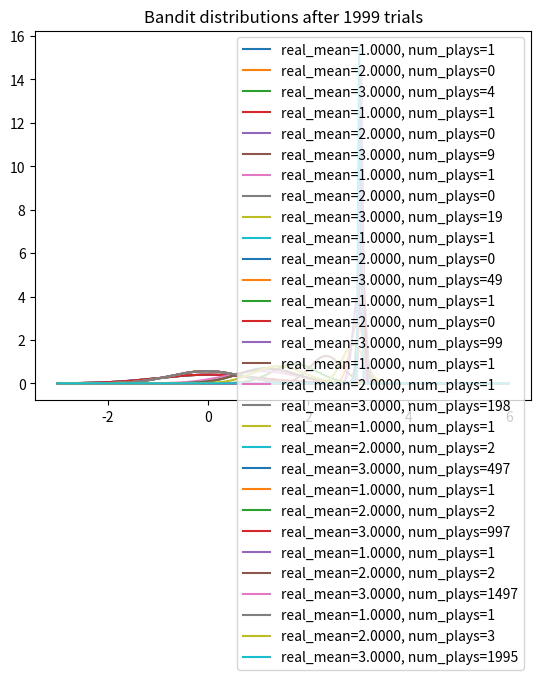

This chart was generated by the following Python code:
import numpy as np
import matplotlib.pyplot as plt
from scipy.stats import norm

np.random.seed(1)
NUM_TRIALS = 2000
BANDIT_MEANS = [1, 2, 3]


class BanditArm:
    def __init__(self, true_mean):
        self.true_mean = true_mean
        # parameters for mu (prior) is N(0,1)
        self.predicted_mean = 0
        self.lambda_ = 1
        self.sum_x = 0  # for convenience
        self.tau = 1
        self.N = 0

    def pull(self):
        std = np.sqrt(1. / self.tau)
        return self.true_mean + (std * np.random.randn())

    def sample(self):
        std_ = np.sqrt(1. / self.lambda_)
        return self.predicted_mean + (std_ * np.random.randn())

    def update(self, reward):
        self.lambda_ += self.tau
        self.sum_x += reward
        self.predicted_mean = self.tau * self.sum_x / self.lambda_
        self.N += 1


def plot(bandits, trial):
    x = np.linspace(-3, 6, 200)
    for b in bandits:
        y = norm.pdf(x, b.predicted_mean, np.sqrt(1/b.lambda_))
        plt.plot(x, y, label=f"real_mean={b.true_mean:.4f}, num_plays={b.N}")
    plt.title(f"Bandit distributions after {trial} trials")
    plt.legend()
    plt.show()


def experiment():
    bandits = [BanditArm(mean) for mean in BANDIT_MEANS]
    sample_points = [5, 10, 20, 50, 100, 200, 500, 1000, 1500, 1999]
    rewards = np.zeros(NUM_TRIALS)
    for i in range(NUM_TRIALS):
        j = np.argmax([b.sample() for b in bandits])
        if i in sample_points:
            plot(bandits, i)
        x = bandits[j].pull()
        rewards[i] = x
        bandits[j].update(x)
    print("total reward earned:", rewards.sum())
    print("average reward earned:", rewards.sum() / NUM_TRIALS)
    print("num times selected each bandit:", [b.N for b in bandits])


if __name__ == "__main__":
    experiment()
